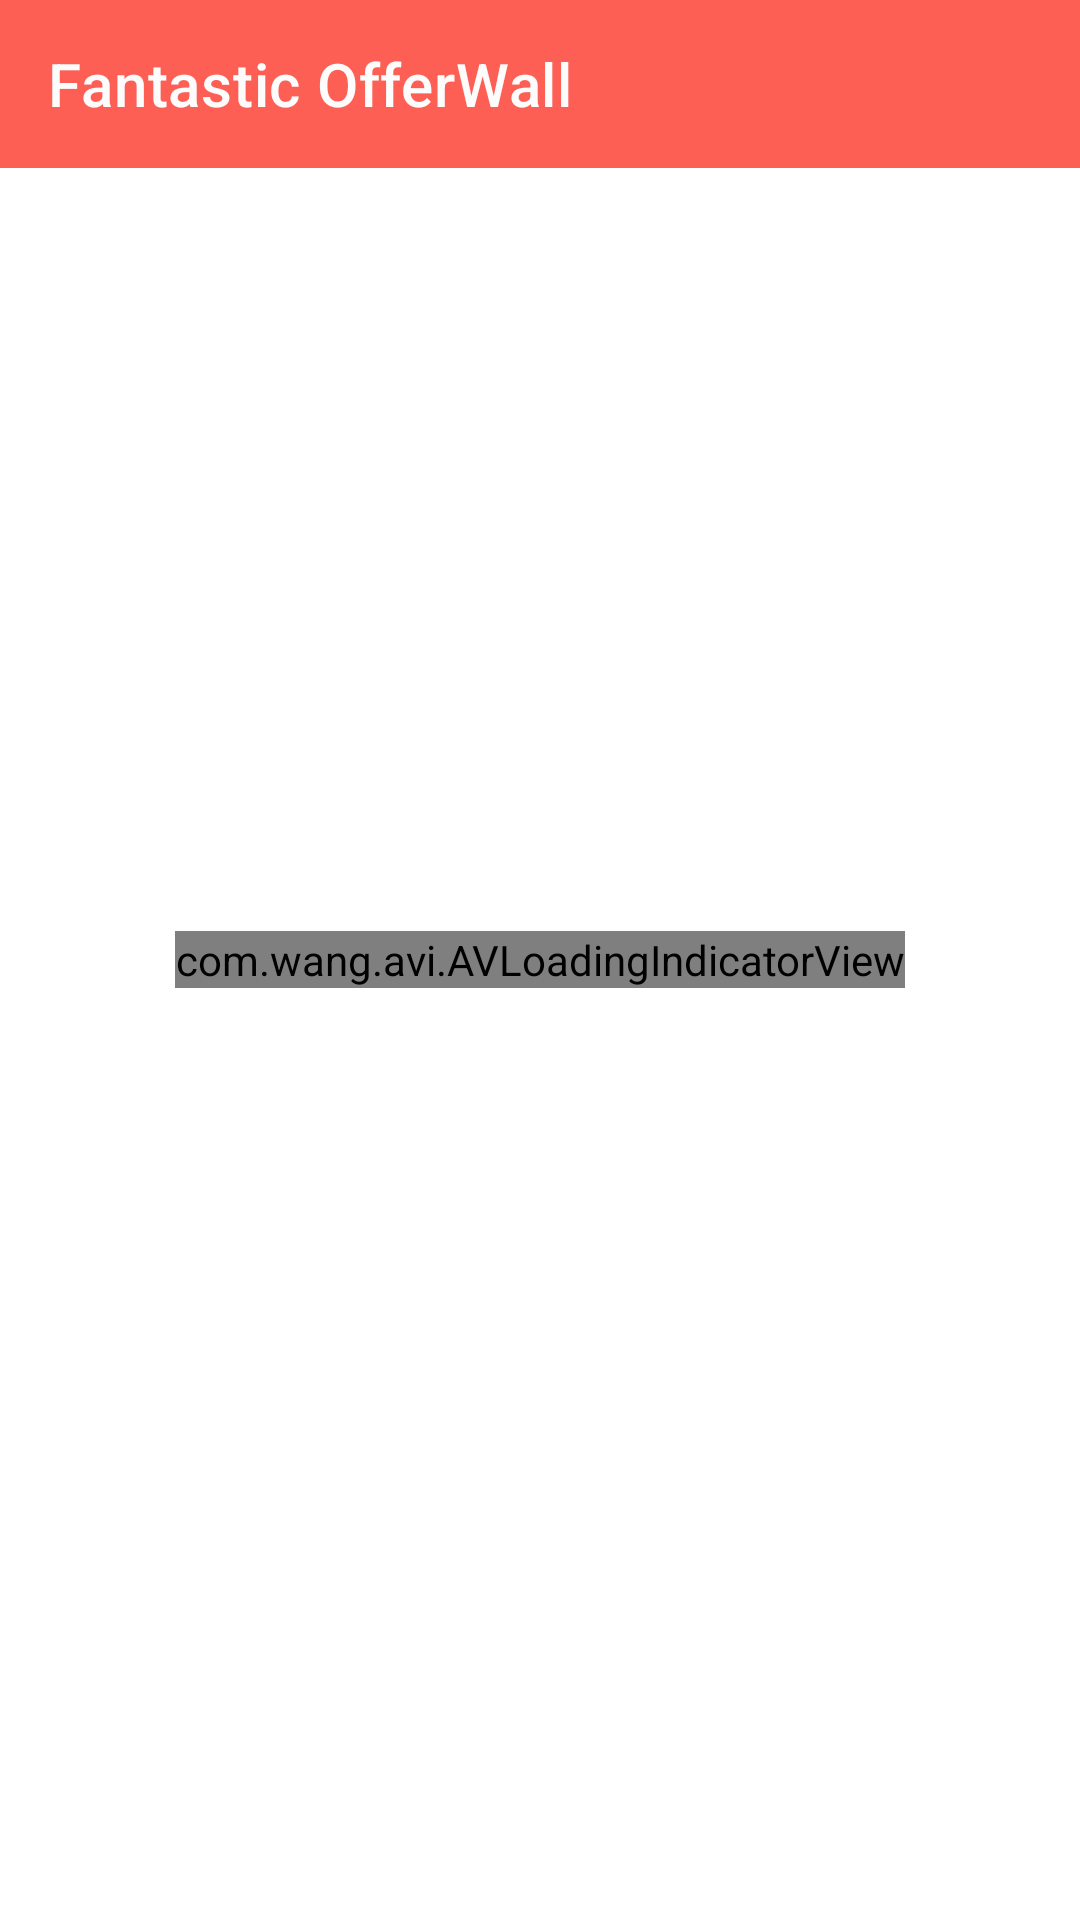

Write the Android layout XML for this screen, with the resource values it uses.
<!-- AndroidManifest.xml: application theme AppTheme -->
<!-- res/layout/activity_shoping.xml -->
<?xml version="1.0" encoding="utf-8"?>
<RelativeLayout xmlns:android="http://schemas.android.com/apk/res/android"
    xmlns:tools="http://schemas.android.com/tools"
    android:layout_width="match_parent"
    xmlns:app="http://schemas.android.com/apk/res-auto"
    android:orientation="vertical"
    android:layout_height="match_parent">

    <include
        android:id="@+id/toolbar"
        layout="@layout/custom_toolbar"/>

    <androidx.core.widget.NestedScrollView
        android:layout_below="@+id/toolbar"
        android:layout_width="match_parent"
        android:layout_height="wrap_content"
        android:scrollbars="none">

        <LinearLayout
            android:layout_width="match_parent"
            android:layout_height="match_parent"
            android:orientation="vertical">

            <LinearLayout
                android:visibility="gone"
                android:layout_width="match_parent"
                android:layout_height="wrap_content"
                android:orientation="vertical">

                <TextView
                    android:layout_width="wrap_content"
                    android:layout_height="wrap_content"
                    android:layout_margin="10dp"
                    android:text="@string/todaysoffers"
                    android:textColor="@color/orange"
                    android:textSize="@dimen/common_text_size"
                    android:textStyle="bold" />

                <View
                    android:layout_width="match_parent"
                    android:layout_height="0.5dp"
                    android:background="@color/grey" />

            </LinearLayout>


            <androidx.recyclerview.widget.RecyclerView
                android:id="@+id/recycler_view_best_offers"
                android:layout_width="match_parent"
                android:layout_height="wrap_content"
                android:scrollbars="none" />


        </LinearLayout>


    </androidx.core.widget.NestedScrollView>

    <com.wang.avi.AVLoadingIndicatorView
        android:id="@+id/loader_indicator"
        android:layout_width="wrap_content"
        android:layout_height="wrap_content"
        android:layout_centerInParent="true"
        android:layout_centerHorizontal="true"
        app:indicatorColor="@color/colorPrimaryDark"
        app:indicatorName="BallPulseIndicator" />

</RelativeLayout>
<!-- res/layout/custom_toolbar.xml (included above) -->
<?xml version="1.0" encoding="utf-8"?>
<androidx.appcompat.widget.Toolbar
    xmlns:android="http://schemas.android.com/apk/res/android"
    xmlns:app="http://schemas.android.com/apk/res-auto"
        android:id="@+id/custom_toolbar"
        android:layout_width="match_parent"
        android:layout_height="wrap_content"
        app:title="Fantastic OfferWall"
        app:titleTextColor="@color/purewhite"
        android:background="@color/colorPrimaryDark">



</androidx.appcompat.widget.Toolbar>
<!-- resources referenced by this layout -->
<resources>
  <color name="colorPrimaryDark">#FE5F55</color>
  <color name="grey">#EEEDED</color>
  <color name="orange">#FF5722</color>
  <color name="purewhite">#FDFCFC</color>
  <dimen name="common_text_size">14sp</dimen>
  <string name="todaysoffers">Today\'s Offer</string>
  <style name="AppTheme" parent="Theme.MaterialComponents.Light.NoActionBar">
          
          <item name="colorPrimary">@color/colorPrimaryDark</item>
          <item name="colorPrimaryDark">@color/colorPrimaryDark</item>
          <item name="colorAccent">@color/colorPrimaryDark</item>
  
      </style>
</resources>
